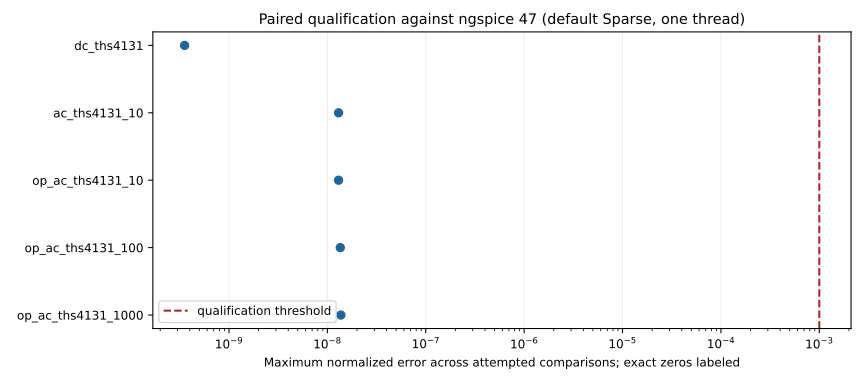

Source data for this figure (header and first rows):
id, accepted, file, command, compared_pairs, max_normalized_error, failure
dc_ths4131, True, ths4131_diff_amp.cir, op, 1, 3.539654207184711e-10, 
ac_ths4131_10, True, ths4131_diff_amp.cir, ac dec 10 1 100e6, 1, 1.2995195394251999e-08, 
op_ac_ths4131_10, True, ths4131_diff_amp.cir, op; ac dec 10 1 100e6, 1, 1.2995195394251999e-08, 
op_ac_ths4131_100, True, ths4131_diff_amp.cir, op; ac dec 100 1 100e6, 1, 1.353687226605773e-08, 
op_ac_ths4131_1000, True, ths4131_diff_amp.cir, op; ac dec 1000 1 100e6, 1, 1.3728405454566993e-08, 
